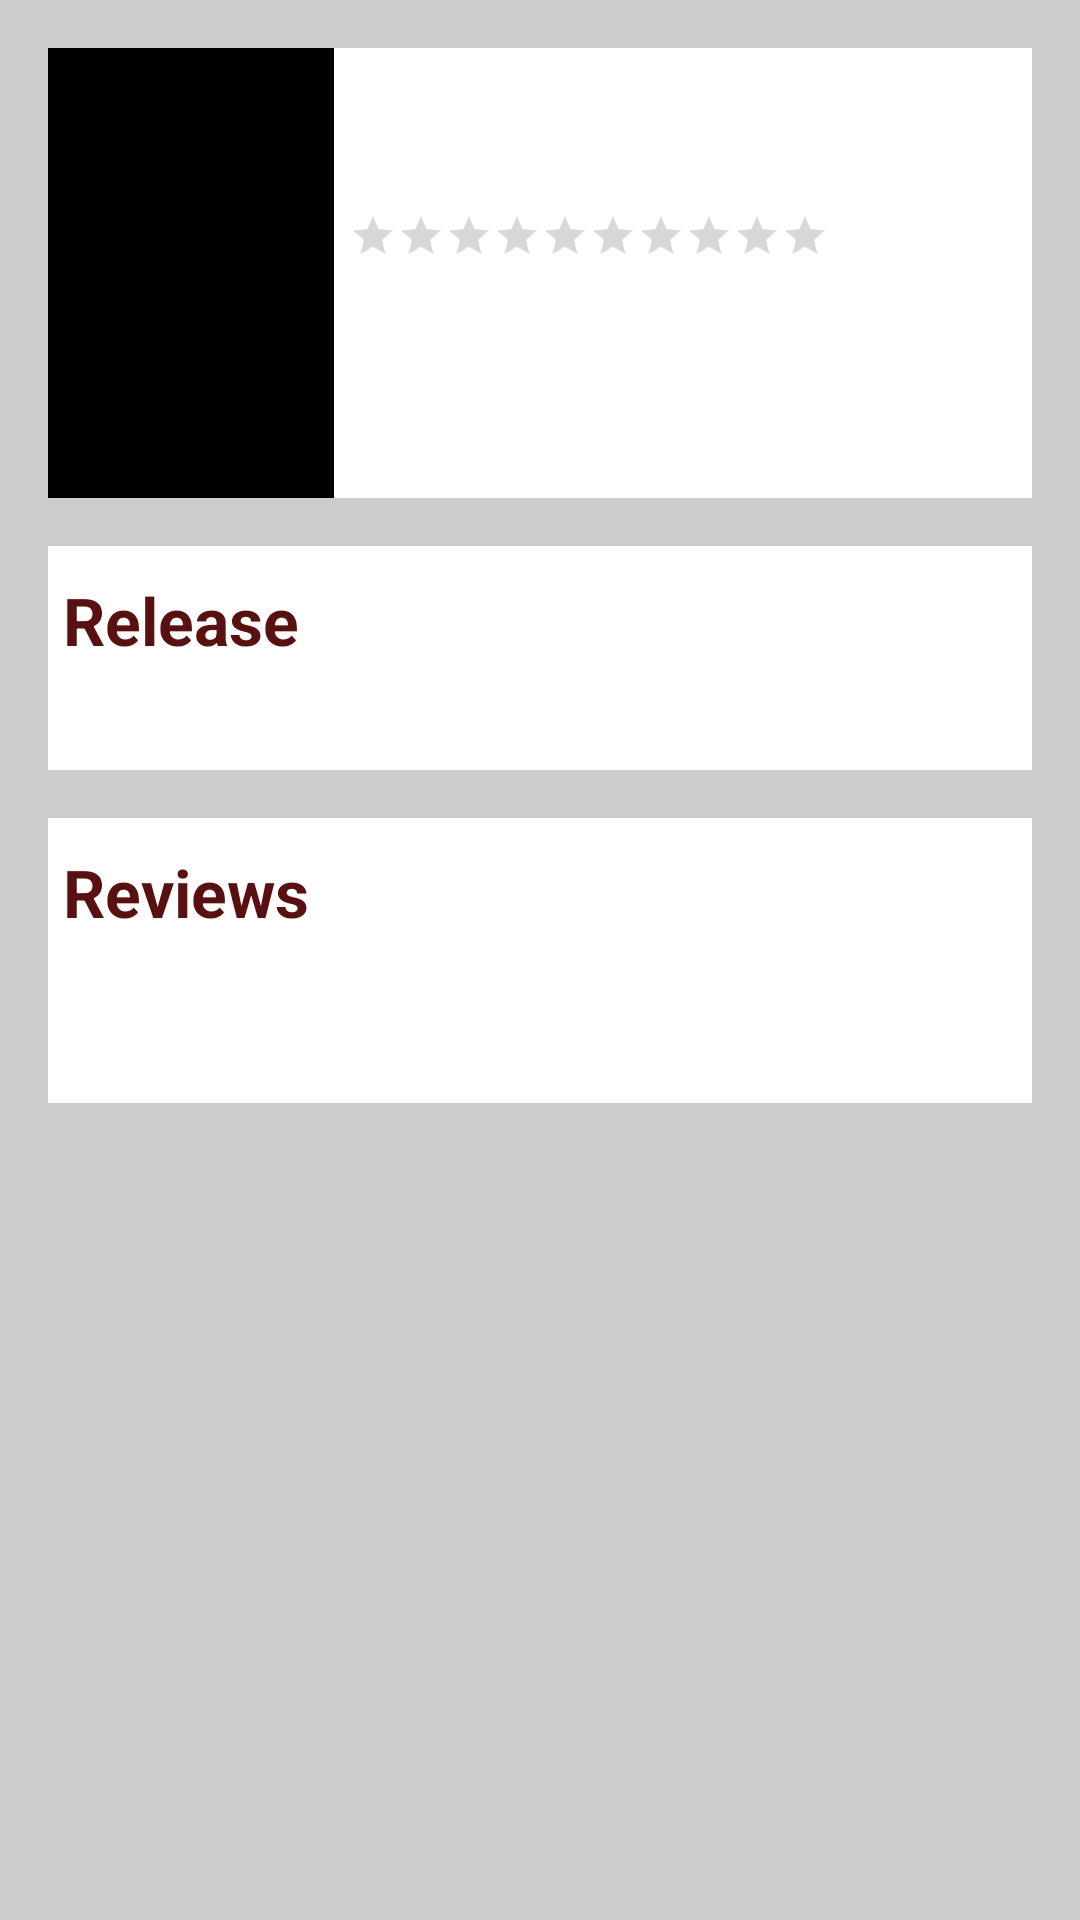

This screen was rendered from an Android layout file. Write that file and the resources it references.
<!-- AndroidManifest.xml: application theme AppTheme -->
<!-- res/layout/fragment_detail_move.xml -->
<?xml version="1.0" encoding="utf-8"?>
<ScrollView xmlns:android="http://schemas.android.com/apk/res/android"
    android:layout_width="match_parent"
    android:layout_height="match_parent"
    android:padding="@dimen/activity_horizontal_margin">

    <LinearLayout
        android:layout_width="match_parent"
        android:layout_height="wrap_content"
        android:orientation="vertical">

        <LinearLayout
            android:background="@color/white"
            android:layout_width="match_parent"
            android:layout_height="150dp"
            android:orientation="horizontal">

            <RelativeLayout
                android:layout_width="0dp"
                android:layout_height="match_parent"
                android:layout_weight="0.3"
                android:background="#000">

                <ImageView
                    android:id="@+id/imagePreview"
                    android:layout_width="match_parent"
                    android:layout_height="150dp"
                    android:adjustViewBounds="true"
                    android:alpha="0.8"
                    android:scaleType="fitXY" />

                <ImageButton
                    android:id="@+id/btTrailler"
                    android:layout_width="wrap_content"
                    android:layout_height="wrap_content"
                    android:layout_centerInParent="true"
                    android:background="@android:color/transparent"
                    android:onClick="onClickOpenTrailler"
                    android:padding="20dp"
                    android:src="@drawable/ic_play_circle_outline_white_48dp"
                    android:visibility="gone" />

            </RelativeLayout>

            <LinearLayout
                android:background="@color/white"
                android:layout_width="0dp"
                android:layout_height="wrap_content"
                android:layout_margin="5dp"
                android:layout_weight="0.7"
                android:orientation="vertical">

                <TextView
                    android:textStyle="bold"
                    android:textColor="@color/colorPrimary"
                    android:id="@+id/title"
                    android:layout_width="wrap_content"
                    android:layout_height="wrap_content"
                    android:textSize="20sp"
                     />

                <TextView
                    android:id="@+id/dateReleased"
                    android:layout_width="wrap_content"
                    android:layout_height="wrap_content"
                    android:textSize="17sp" />

                <RatingBar
                    android:id="@+id/averageUser"
                    style="?android:attr/ratingBarStyleSmall"
                    android:layout_width="wrap_content"
                    android:layout_height="wrap_content"
                    android:numStars="10"
                    android:isIndicator="false" />


                <ImageButton
                    android:id="@+id/btFavorite"
                    android:padding="10dp"
                    android:layout_marginTop="10dp"
                    android:background="@drawable/selector_bt_favorited"
                    android:layout_width="wrap_content"
                    android:layout_height="wrap_content" />

            </LinearLayout>
        </LinearLayout>

        <LinearLayout
            android:padding="@dimen/content_margin"
            android:background="@color/white"
            android:layout_marginTop="@dimen/activity_horizontal_margin"
            android:layout_width="match_parent"
            android:layout_height="wrap_content"
            android:orientation="vertical">

            <TextView
                android:textStyle="bold"
                android:textColor="@color/colorPrimary"
                android:layout_marginTop="5dp"
                android:textAppearance="@android:style/TextAppearance.Large"
                android:text="@string/section_release"
                android:layout_width="match_parent"
                android:layout_height="wrap_content" />

            <TextView
                android:id="@+id/overview"
                android:layout_width="wrap_content"
                android:layout_height="wrap_content"
                android:layout_marginTop="10dp"
                android:textSize="15sp" />

        </LinearLayout>

        <LinearLayout
            android:padding="@dimen/content_margin"
            android:background="@color/white"
            android:layout_marginTop="@dimen/activity_horizontal_margin"
            android:layout_width="match_parent"
            android:layout_height="wrap_content"
            android:orientation="vertical">

            <TextView
                android:textStyle="bold"
                android:textColor="@color/colorPrimary"
                android:layout_marginTop="5dp"
                android:textAppearance="@android:style/TextAppearance.Large"
                android:text="@string/section_reviews"
                android:layout_width="match_parent"
                android:layout_height="wrap_content" />

            <TextView
                android:textStyle="bold"
                android:id="@+id/author_review"
                android:layout_width="wrap_content"
                android:layout_height="wrap_content"
                android:layout_marginTop="10dp"
                android:textSize="15sp" />

            <TextView
                android:textSize="15sp"
                android:id="@+id/review_content"
                android:layout_width="wrap_content"
                android:layout_height="wrap_content" />

        </LinearLayout>
    </LinearLayout>
</ScrollView>
<!-- resources referenced by this layout -->
<resources>
  <color name="colorPrimary">#581010</color>
  <color name="white">#FFF</color>
  <dimen name="activity_horizontal_margin">16dp</dimen>
  <dimen name="content_margin">5dp</dimen>
  <!-- drawable selector_bt_favorited (drawable) -->
  <?xml version="1.0" encoding="utf-8"?>
  <selector xmlns:android="http://schemas.android.com/apk/res/android">
  
      <item android:drawable="@drawable/ic_favorite_black_24dp" android:state_selected="true"></item>
      <item android:drawable="@drawable/ic_favorite_border_black_24dp"></item>
  
  </selector>
  <string name="section_release">Release</string>
  <string name="section_reviews">Reviews</string>
  <style name="AppTheme" parent="Theme.AppCompat.Light.NoActionBar">
          
          <item name="colorPrimary">@color/colorPrimary</item>
          <item name="colorPrimaryDark">@color/colorPrimaryDark</item>
          <item name="colorAccent">@color/colorAccent</item>
          <item name="android:windowBackground">@color/black_gray</item>
      </style>
  <color name="colorPrimaryDark">#581010</color>
  <color name="colorAccent">#FF4081</color>
  <color name="black_gray">#ccc</color>
</resources>
